Run: headless pygame with SDL's dummy video driver; simulated clock (each Clock.tick advances the game by its frame time, no real sleeping); random seed 0; keys injected as events and as key.get_pressed() state; mouse plan: one left click at the window centre at the start of phase 2, then a move to the lower-right quarter at the start of phase 3.
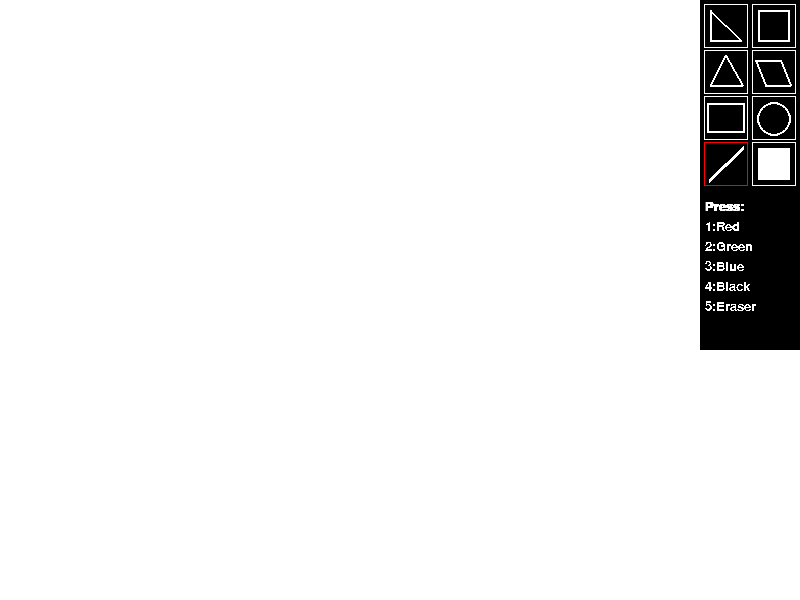
Frame 1 of 4 · flips 1–60 · no input
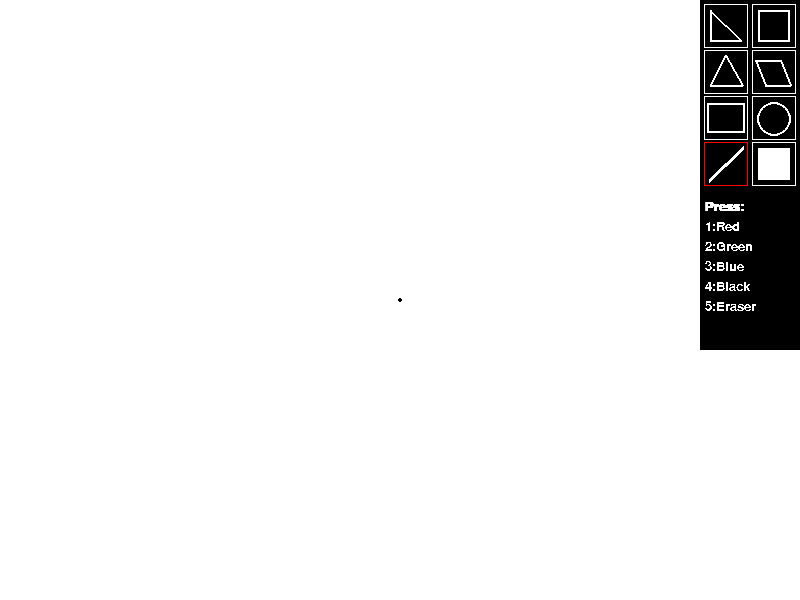
Frame 2 of 4 · flips 61–180 · clicked the window centre · tapped SPACE, RETURN · held RIGHT (→), D
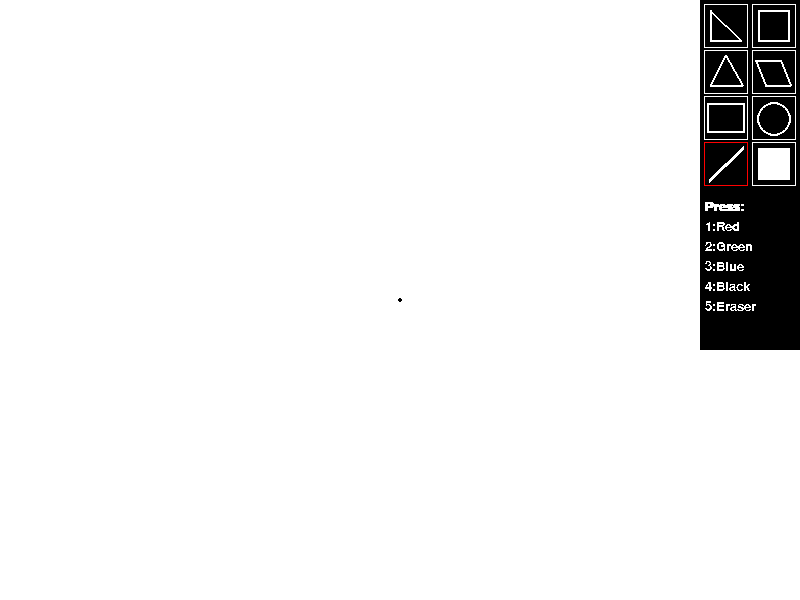
Frame 3 of 4 · flips 181–300 · moved the mouse to the lower-right quarter · held DOWN (↓), S
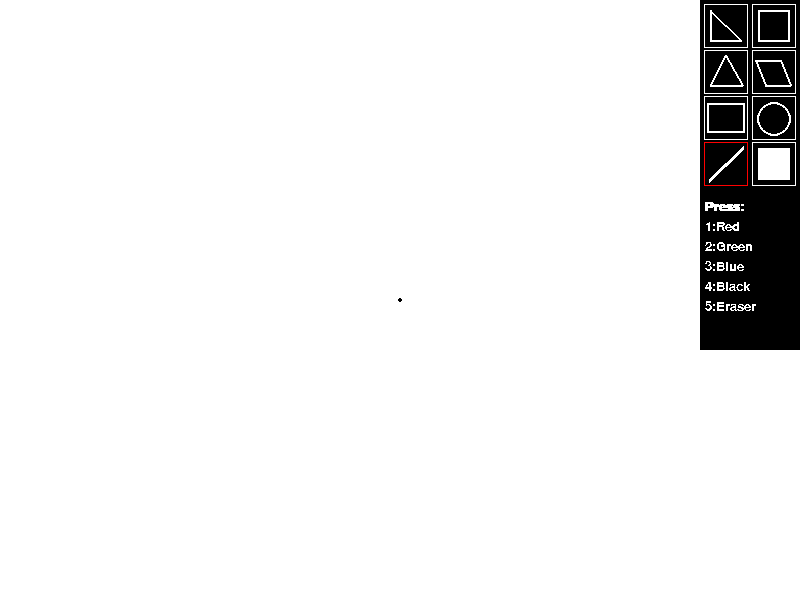
Frame 4 of 4 · flips 301–420 · held LEFT (←), A, UP (↑), W

The pygame program that drew these frames:

import pygame, sys, time
from pygame.locals import *
from math import cos, sin, pi 

pygame.init()

W, H = 800, 600

BLACK = (0, 0, 0)
WHITE = (255, 255, 255)
RED = (255, 0, 0)

# screen settings
screen = pygame.display.set_mode((W, H))
pygame.display.set_caption("Paint")
buttons = pygame.Surface((100, 350))

# default settings
color = BLACK
tool = 'line'

font = pygame.font.SysFont('Verdana', 19)

# new dictionary
commands = {
    'right_triangle': [4, 4, 44, 44],
    'square': [52, 4, 44, 44],
    'equilateral_triangle': [4, 50, 44, 44],
    'rhombus': [52, 50, 44, 44],
    'rectangle': [4, 96, 44, 44],
    'circle': [52, 96, 44, 44],
    'line': [4, 142, 44, 44],
    'eraser' : [52, 142, 44, 44]
}


# function to draw interactive buttons
def draw_button():
    screen.fill(WHITE)
    buttons.fill(BLACK)
    pygame.draw.rect(buttons, BLACK, (2, 2, 96, 236), 1)

    for i in commands:
        pygame.draw.rect(buttons, WHITE, commands[i], 1)
    pygame.draw.polygon(buttons, WHITE, [(10, 40), (41, 40), (10, 10)], 2)
    pygame.draw.polygon(buttons, WHITE, [(25, 55), (42, 85), (10, 85)], 2)
    pygame.draw.rect(buttons, WHITE, (58, 10, 32, 32), 2)
    pygame.draw.polygon(buttons, WHITE, [(80, 60), (55, 60), (65, 85), (90, 85)], 2)
    pygame.draw.rect(buttons, WHITE, (7.5, 103, 38, 30), 2)
    pygame.draw.circle(buttons, WHITE, (74, 119), 17, 2)
    pygame.draw.line(buttons, WHITE, (9 ,180), (43, 147), 4)
    pygame.draw.rect(buttons, WHITE, (58, 148, 32, 32))
    
# function to calculate distance between 2 points   
def distance(a, b):
    return ((b[0] - a[0]) ** 2 + (b[1] - a[1]) ** 2) ** 0.5

# function to draw a right triangle with account to mouse positions
def right_triangle(screen, current, end, width, color):
    x1, y1, x2, y2 = current[0], current[1], end[0], end[1]

    dy = abs(y1 - y2)
    if x1 <= x2:
        if y1 < y2:
            pygame.draw.polygon(screen, color, [(x1, y1), (x1, y1 + dy), (x2, y2)], width)
        else:
            pygame.draw.polygon(screen, color, [(x1, y1), (x1, y1 - dy), (x2, y2)], width)
    else:
        if y1 < y2:
            pygame.draw.polygon(screen, color, [(x1, y1), (x1, y1 + dy), (x2, y2)], width)
        else:
            pygame.draw.polygon(screen, color, [(x1, y1), (x1, y1 - dy), (x2, y2)], width)

# function to draw an equilateral triangle with account to mouse positions
def equilateral_triangle(screen, current, end, width, color):
    dis = distance(end, current)
    pygame.draw.polygon(screen, color, [end, current,((current[0] - end[0])*cos(pi/3) - (current[1] - end[1])*sin(pi/3) + end[0], (current[0] - end[0])*sin(pi/3) + (current[1] - end[1])*cos(pi/3) + end[1])], width)

# function to draw a square with account to mouse positions
def square(screen, current, end, width, color):
    x1, y1, x2, y2 = current[0], current[1], end[0], end[1]
    dx = abs(x1 - x2)

    if x1 <= x2:
        if y1 < y2:
            pygame.draw.rect(screen, color, (x1, y1, dx, dx), width)
        else:
            pygame.draw.rect(screen, color, (x1, y2, dx, dx), width)
    else:
        if y1 < y2:
            pygame.draw.rect(screen, color, (x2, y1, dx, dx), width)
        else:
            pygame.draw.rect(screen, color, (x2, y2, dx, dx), width)

# function to draw a rhombus with account to mouse positions
def rhombus(screen, current, end, width, color):
    dis = distance(end, current)
    pygame.draw.polygon(screen, color, [end, (end[0] + dis, end[1]), (current[0] + dis, current[1]), current], width)

# function to draw a rectangle with account to mouse positions
def rectangle(screen, current, end, width, color):
    x1, y1, x2, y2 = current[0], current[1], end[0], end[1]

    dx = abs(x1 - x2)
    dy = abs(y1 - y2)

    if x1 <= x2:
        if y1 < y2:
            pygame.draw.rect(screen, color, (x1, y1, dx, dy), width)
        else:
            pygame.draw.rect(screen, color, (x1, y2, dx, dy), width)
    else:
        if y1 < y2:
            pygame.draw.rect(screen, color, (x2, y1, dx, dy), width) 
        else:
            pygame.draw.rect(screen, color, (x2, y2, dx, dy), width)

# function to draw a circle with account to mouse positions
def circle(screen, current, end, width, color):
    x1, y1, x2, y2 = current[0], current[1], end[0], end[1]

    dx = abs(x1 - x2)
    dy = abs(y1 - y2)

    if x1 <= x2:
        if y1 < y2:
            pygame.draw.ellipse(screen, color, (x1, y1, dx, dy), width)
        else:
            pygame.draw.ellipse(screen, color, (x1, y2, dx, dy), width)
    else:
        if y1 < y2:
            pygame.draw.ellipse(screen, color, (x2, y1, dx, dy), width)

# function to draw a line
def line(screen, current, end, width, color):
    x1, y1, x2, y2 = current[0], current[1], end[0], end[1]

    dx = abs(x1 - x2)
    dy = abs(y1 - y2)
    A = y2 - y1
    B = x1 - x2
    C = x2 * y1 - x1 * y2

    if dx > dy:
        if x1 > x2:
            x1, x2 = x2, x1
            y1, y2 = y2, y1
        
        for x in range(x1, x2):
            y = (-C - A * x) / B
            pygame.draw.circle(screen, color, (x, y), width)
    else:
        if y1 > y2:
            x1, x2 = x2, x1
            y1, y2 = y2, y1
        for y in range(y1, y2):
            x = (-C - B * y) / A
            pygame.draw.circle(screen, color, (x, y), width)

end_pos = (0, 0)
width = 2
drawing = False
erasing = False
erase_size = 50

tools = {
    'right_triangle' : False,
    'equilateral_triangle' : False,
    'square' : False,
    'rhombus' : False,
    'rectangle' : False,
    'circle' : False,
    'line' : True,
    'eraser' : False
}

# drawing our buttons
draw_button()

# main game loop
while True:
    current_pos = pygame.mouse.get_pos()
    for event in pygame.event.get():
        if event.type == pygame.QUIT:
            pygame.quit()
            sys.exit()

        if event.type == pygame.KEYDOWN:
            if event.key == pygame.K_1:
                color = 'red'
            if event.key == pygame.K_2:
                color = 'green'
            if event.key == pygame.K_3:
                color = 'blue'
            if event.key == pygame.K_4:
                color = 'black'
            if event.key == pygame.K_5:
                tools['eraser'] = True
                for k, v in tools.items():
                    if k!= 'eraser':
                        tools[k] = False

        # checks if mouse clicks within the hitbox of buttons
        if event.type == pygame.MOUSEBUTTONDOWN:
            for k, v in commands.items():
                if v[0] <= current_pos[0] - 700 <= v[0] + v[2] and v[1] <= current_pos[1] <= v[1] + v[3]:
                    tools[k] = True
                    for i, j in tools.items():
                        if i != k:
                            tools[i] = False
                    break
        
        # implementation of drawing tools
        if tools['right_triangle'] == True:
            if event.type == pygame.MOUSEBUTTONDOWN:
                end_pos = current_pos
            if event.type == pygame.MOUSEBUTTONUP:
                right_triangle(screen, end_pos, current_pos, width, color)
        elif tools['equilateral_triangle'] == True:
            if event.type == pygame.MOUSEBUTTONDOWN:
                end_pos = current_pos
            if event.type == pygame.MOUSEBUTTONUP:
                equilateral_triangle(screen, end_pos, current_pos, width, color)
        elif tools['square'] == True:
            if event.type == pygame.MOUSEBUTTONDOWN:
                end_pos = current_pos
            if event.type == pygame.MOUSEBUTTONUP:
                square(screen, end_pos, current_pos, width, color)
        elif tools['rhombus'] == True:
            if event.type == pygame.MOUSEBUTTONDOWN:
                end_pos = current_pos
            if event.type == pygame.MOUSEBUTTONUP:
                rhombus(screen, end_pos, current_pos, width, color)
        elif tools['rectangle'] == True:
            if event.type == pygame.MOUSEBUTTONDOWN:
                end_pos = current_pos
            if event.type == pygame.MOUSEBUTTONUP:
                rectangle(screen, end_pos, current_pos, width, color)
        elif tools['circle'] == True:
            if event.type == pygame.MOUSEBUTTONDOWN:
                end_pos = current_pos
            if event.type == pygame.MOUSEBUTTONUP:
                circle(screen, end_pos, current_pos, width, color)
        elif tools['line'] == True:
            if event.type == pygame.MOUSEBUTTONDOWN:
                end_pos = current_pos
                pygame.draw.circle(screen, color, current_pos, width)
                drawing = True
            if event.type == pygame.MOUSEBUTTONUP:
                drawing = False
            if event.type == pygame.MOUSEMOTION:
                if drawing:
                    line(screen, end_pos, current_pos, width, color)
                end_pos = current_pos
        elif tools['eraser'] == True:
            if event.type == pygame.MOUSEBUTTONDOWN:
                (x, y) = current_pos
                pygame.draw.rect(screen, 'white', (x, y, erase_size, erase_size))
                erasing = True
            if event.type == pygame.MOUSEMOTION:
                if erasing:
                    pygame.draw.rect(screen, 'white', (current_pos[0], current_pos[1], erase_size, erase_size))
            if event.type == pygame.MOUSEBUTTONUP:
                erasing = False

    # outlines button red if selected
    for k, v in tools.items():
        if v == True:
            pygame.draw.rect(buttons, 'red', commands[k], 1)
        else:
            pygame.draw.rect(buttons, 'white', commands[k], 1)

    
    screen.blit(buttons, (700, 0))
    screen.blit(screen, (0, 0))
    txt1 = font.render('Press:', 1, 'white')
    txt2 = font.render('1:Red', 0, 'white')
    txt3 = font.render('2:Green', 0, 'white')
    txt4 = font.render('3:Blue', 0, 'white')
    txt5 = font.render('4:Black', 0, 'white')
    txt6 = font.render('5:Eraser', 0, 'white')
    buttons.blit(txt1, (5, 200))
    buttons.blit(txt2, (5, 220))
    buttons.blit(txt3, (5, 240))
    buttons.blit(txt4, (5, 260))
    buttons.blit(txt5, (5, 280))
    buttons.blit(txt6, (5, 300))

    pygame.display.update()
    pygame.display.flip()
